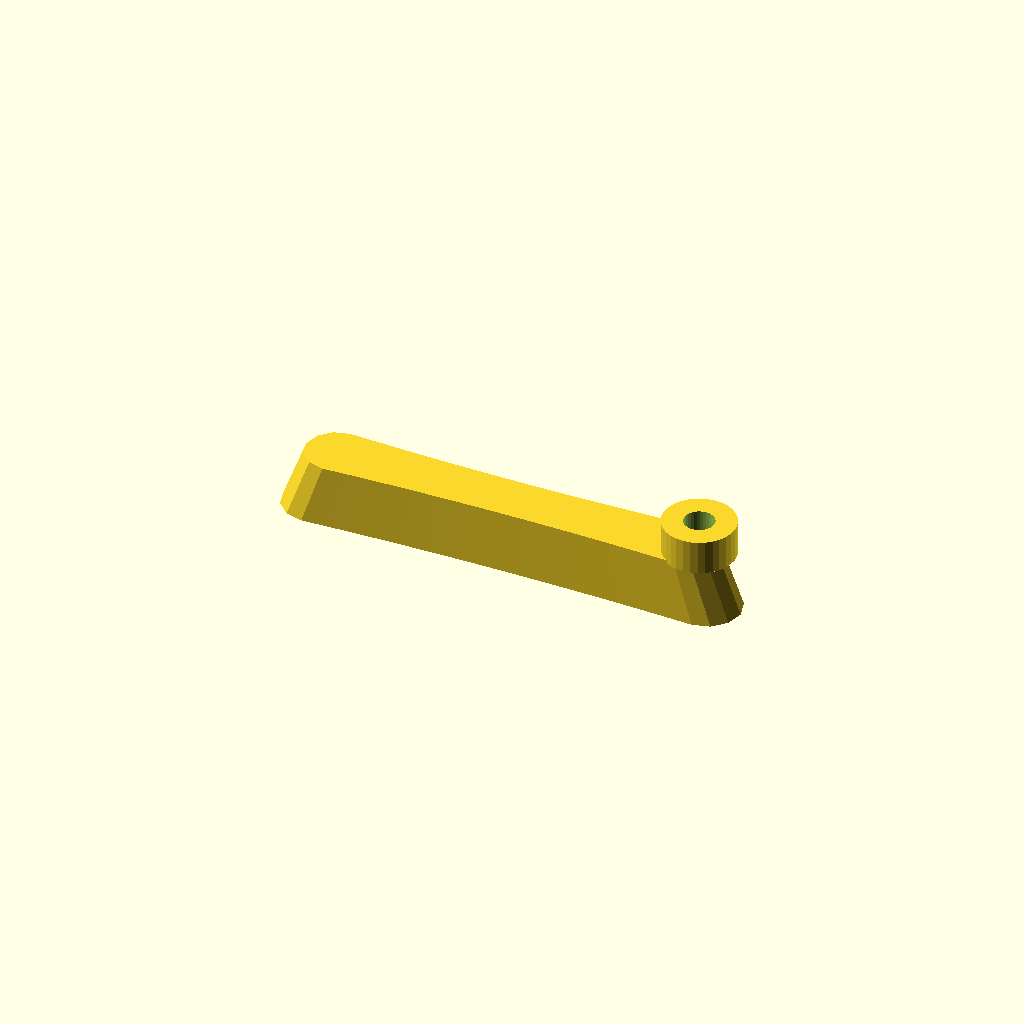
Cell 1 — every parameter at its default value.
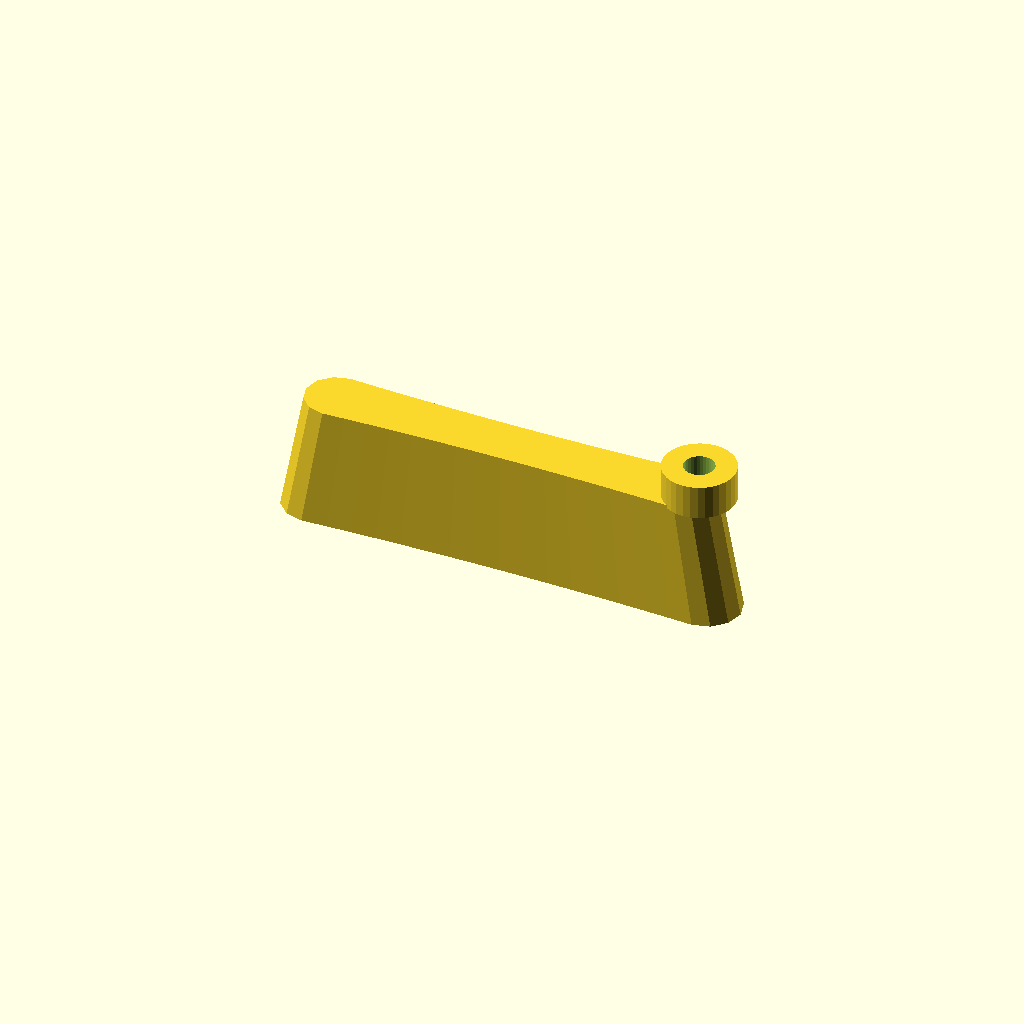
Cell 2: thickness = 40 (everything else at default).
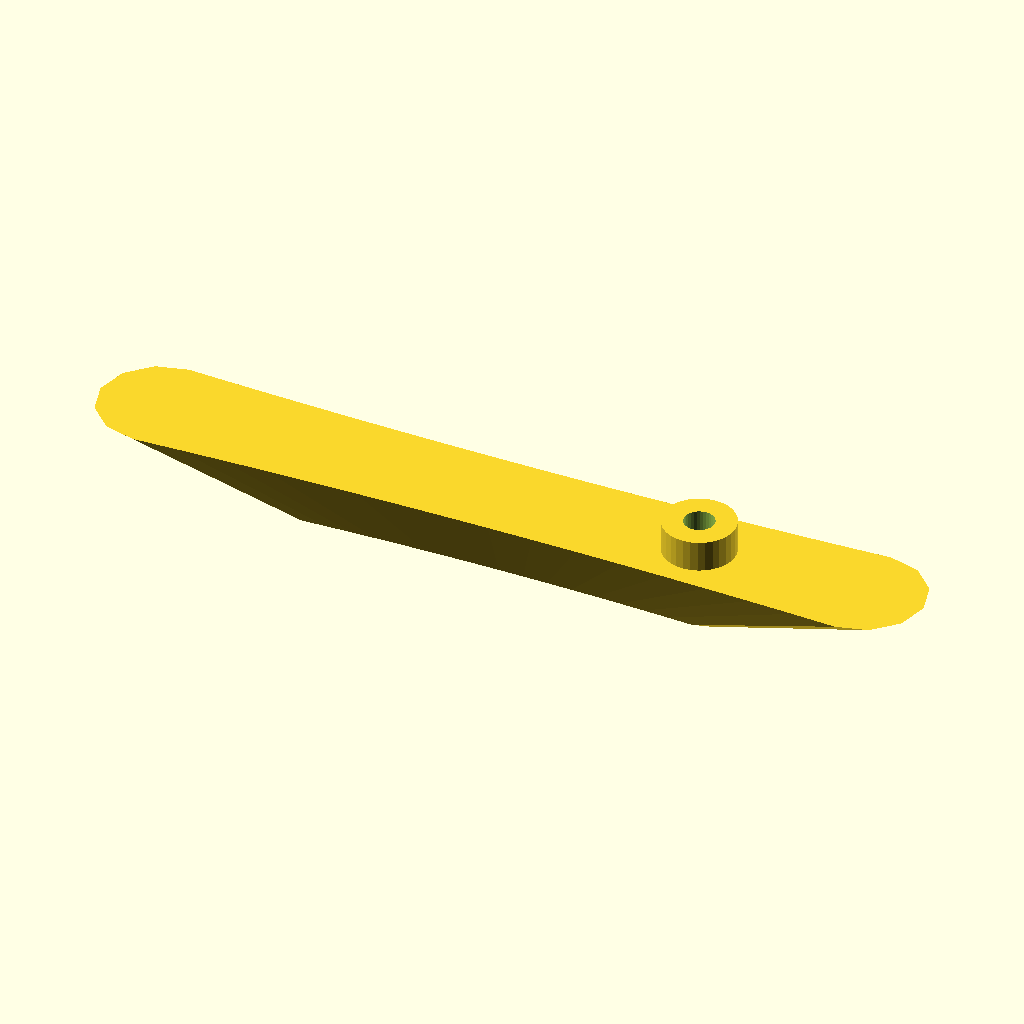
Cell 3 — draft set to 1.8, the other parameters unchanged.
All cells are drawn from one camera (rotation 55°, 0°, 25°, orthographic, colour scheme Cornfield), so only the parameter changes between them.
The OpenSCAD source (optional_data/data/gen2/handles/part_0005.scad):
$fn = 32;

// ----------------------------------------------------------------------
// Handle: 150 x 22 mm grip, 20 mm thick
// ----------------------------------------------------------------------

// --- parameters (mm) ---
length = 150;             // grip length
width = 22;               // grip width
thickness = 20;           // grip thickness
waist = 0.86;             // width factor at the middle
draft = 0.9;              // top face scale of the extrusion
boss_d = 23.1;            // mounting boss diameter
boss_h = 10;              // mounting boss height
boss_hole_d = 9.7;        // screw clearance through the boss
boss_r = 61.45;           // boss centre from the grip centre

/* ergonomic grip outline, closed spline-like polygon in the XY plane */
grip = [[-64, 11], [-56, 10.639], [-48, 10.326], [-40, 10.062], [-32, 9.845], [-24, 9.677], [-16, 9.556], [-8, 9.484], [0, 9.46], [8, 9.484], [16, 9.556], [24, 9.677], [32, 9.845], [40, 10.062], [48, 10.326], [56, 10.639], [64, 11], [69.5, 9.526], [73.526, 5.5], [75, 0], [73.526, -5.5], [69.5, -9.526], [64, -11], [64, -11], [56, -10.639], [48, -10.326], [40, -10.062], [32, -9.845], [24, -9.677], [16, -9.556], [8, -9.484], [0, -9.46], [-8, -9.484], [-16, -9.556], [-24, -9.677], [-32, -9.845], [-40, -10.062], [-48, -10.326], [-56, -10.639], [-64, -11], [-69.5, -9.526], [-73.526, -5.5], [-75, 0], [-73.526, 5.5], [-69.5, 9.526], [-64, 11]];

module grip_body() {
  linear_extrude(height = thickness, scale = draft) polygon(grip);
}

module boss_body() {
  /* sunk 1 mm into the grip so the joint overlaps */
  translate([boss_r, 0, thickness - 1]) cylinder(h = boss_h + 1, d = boss_d);
}

difference() {
  union() {
    grip_body();
    boss_body();
  }
  translate([boss_r, 0, -1]) cylinder(h = thickness + boss_h + 2, d = boss_hole_d);
}
Customizer parameters (derived from the source; name, type, default, range or options):
length: number, default 150
width: number, default 22
thickness: number, default 20
waist: number, default 0.86
draft: number, default 0.9
boss_d: number, default 23.1
boss_h: number, default 10
boss_hole_d: number, default 9.7
boss_r: number, default 61.45
